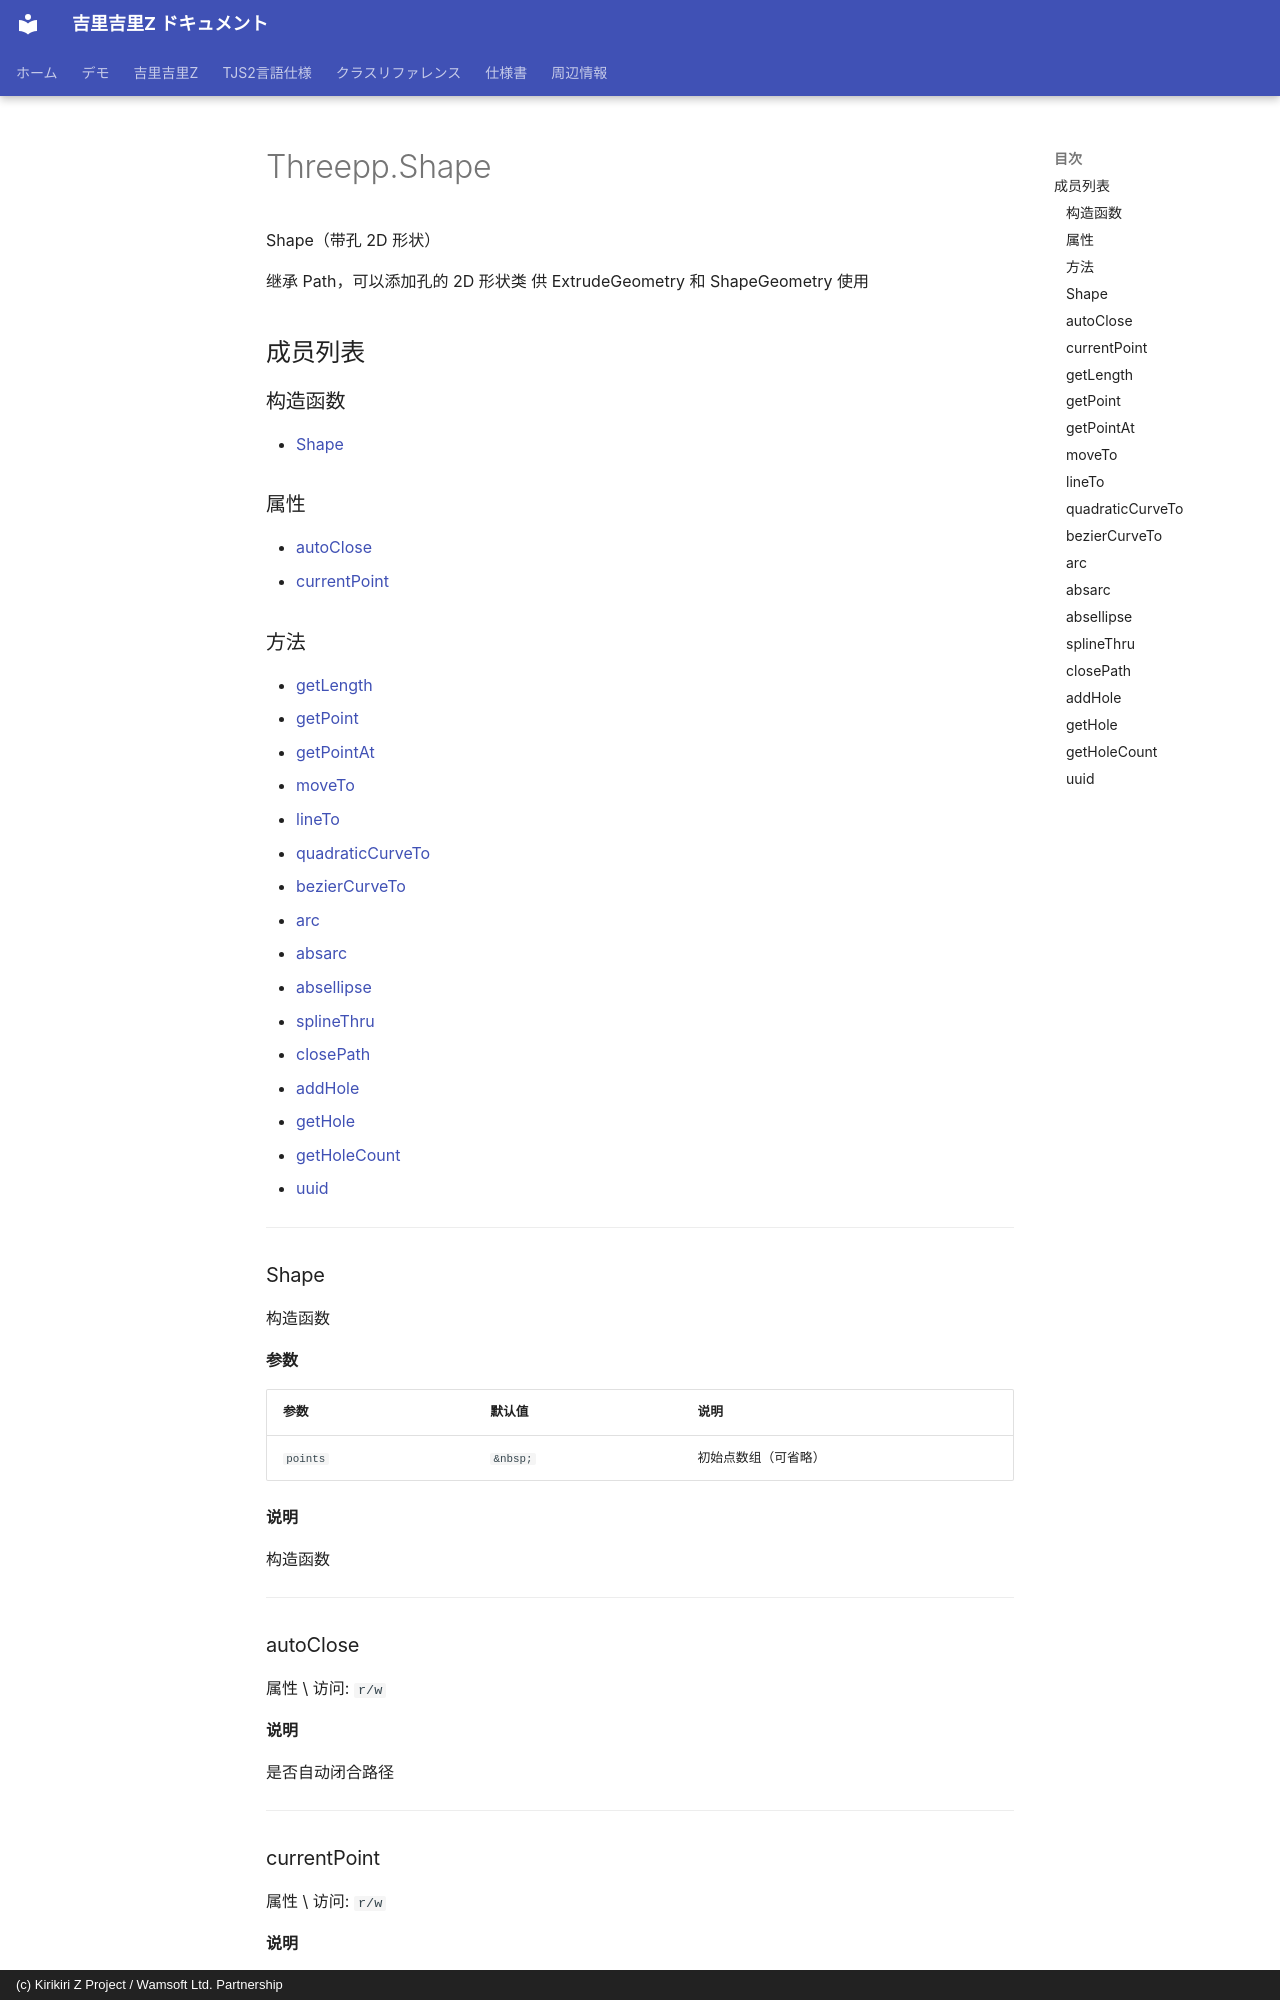

repository: AetherKiri/krkrz_dev · page: zh/reference/threepp/Threepp.Shape/index.html · generator: mkdocs · copyright: (c) Kirikiri Z Project / Wamsoft Ltd. Partnership

# Threepp.Shape

Shape（带孔 2D 形状）

继承 Path，可以添加孔的 2D 形状类
供 ExtrudeGeometry 和 ShapeGeometry 使用

## 成员列表

### 构造函数

- [Shape](#shape)

### 属性

- [autoClose](#autoclose)
- [currentPoint](#currentpoint)

### 方法

- [getLength](#getlength)
- [getPoint](#getpoint)
- [getPointAt](#getpointat)
- [moveTo](#moveto)
- [lineTo](#lineto)
- [quadraticCurveTo](#quadraticcurveto)
- [bezierCurveTo](#beziercurveto)
- [arc](#arc)
- [absarc](#absarc)
- [absellipse](#absellipse)
- [splineThru](#splinethru)
- [closePath](#closepath)
- [addHole](#addhole)
- [getHole](#gethole)
- [getHoleCount](#getholecount)
- [uuid](#uuid)

---
